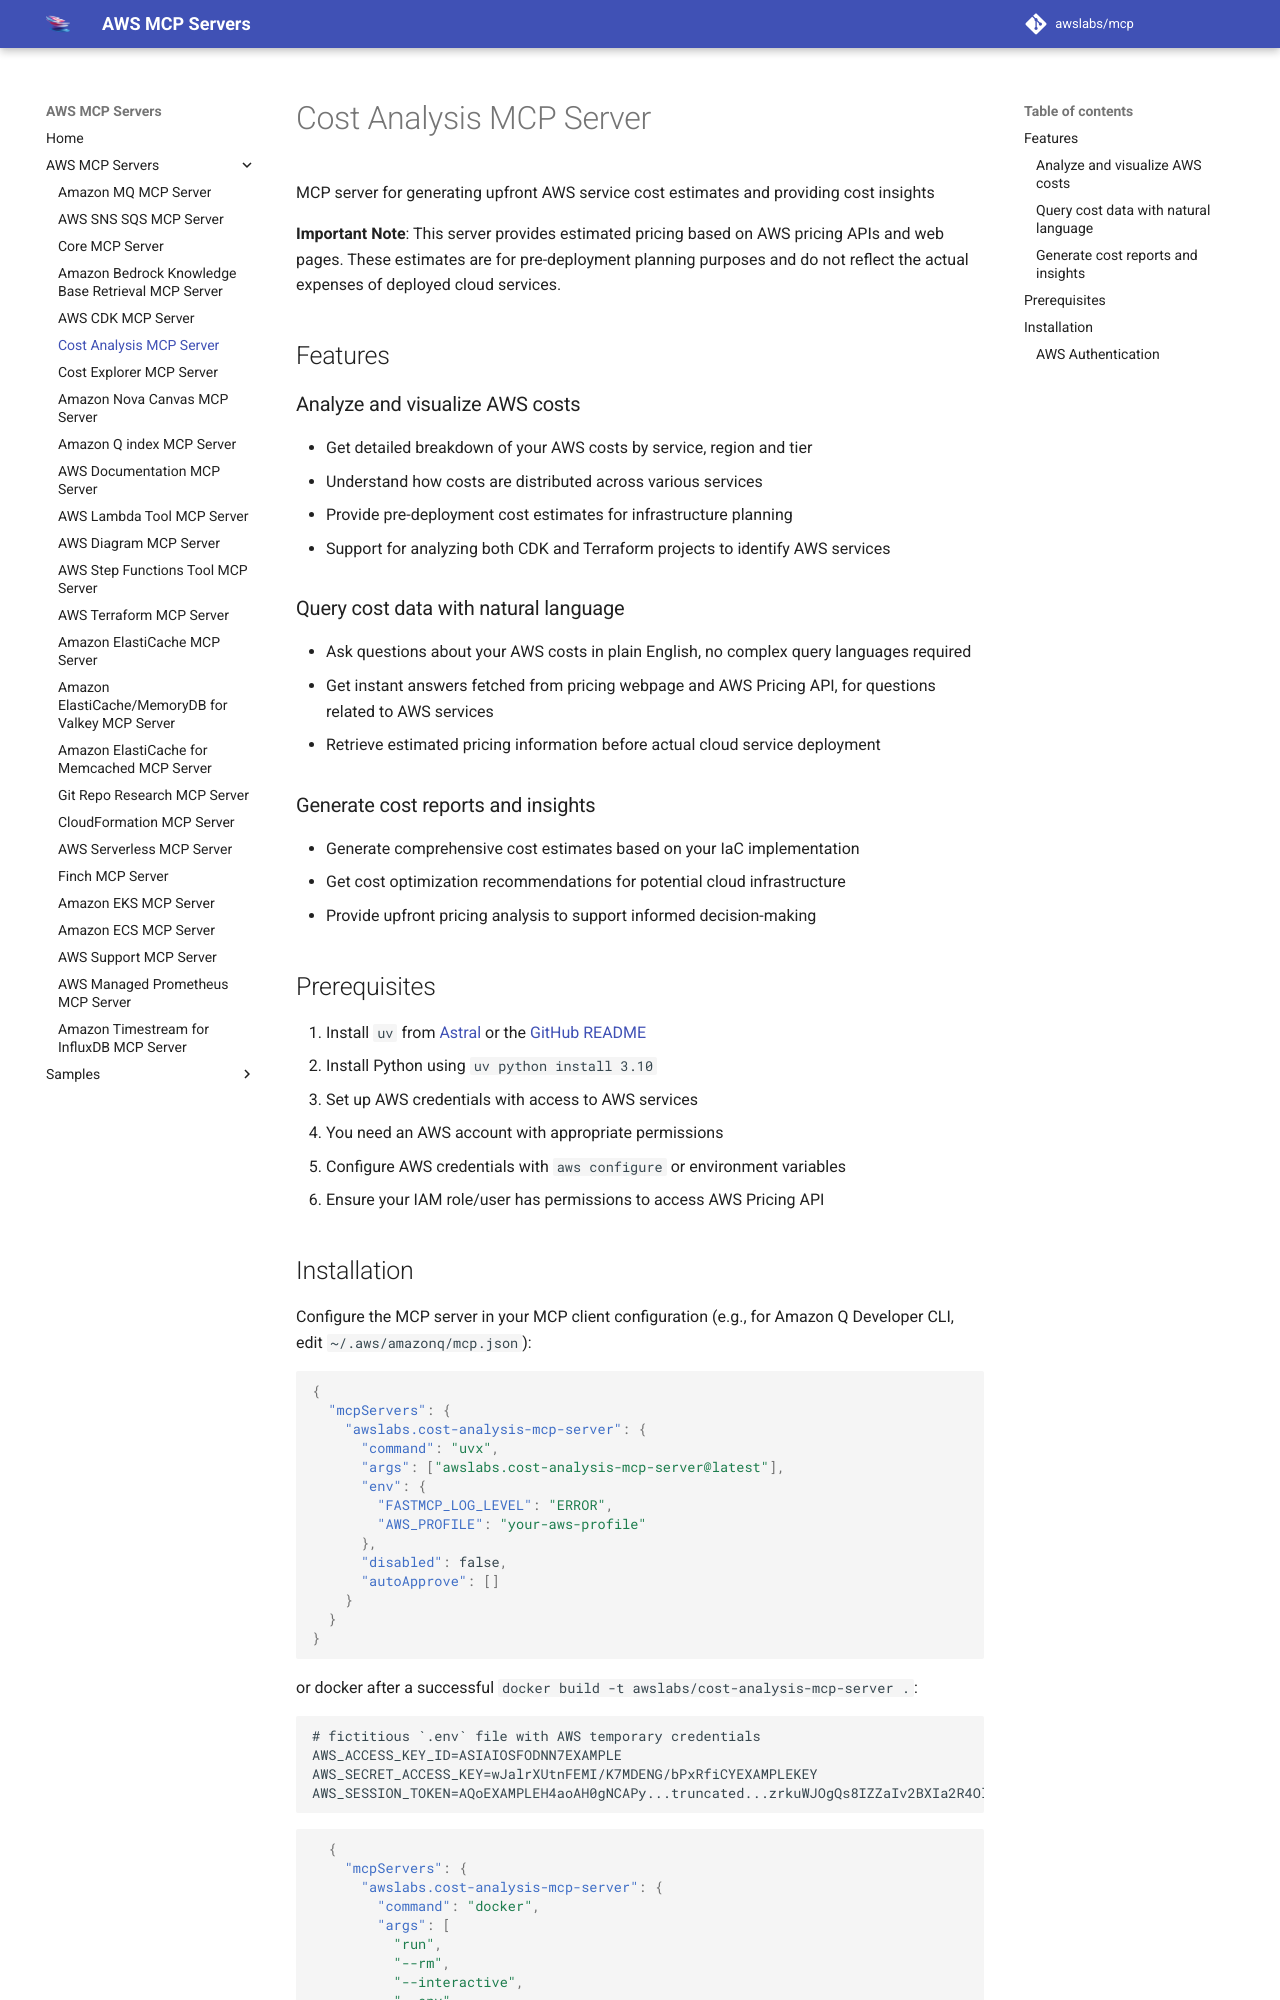

repository: tenzingsherpaa/mcp · page: servers/cost-analysis-mcp-server/index.html · generator: mkdocs

# Cost Analysis MCP Server

MCP server for generating upfront AWS service cost estimates and providing cost insights

**Important Note**: This server provides estimated pricing based on AWS pricing APIs and web pages. These estimates are for pre-deployment planning purposes and do not reflect the actual expenses of deployed cloud services.

## Features

### Analyze and visualize AWS costs

- Get detailed breakdown of your AWS costs by service, region and tier
- Understand how costs are distributed across various services
- Provide pre-deployment cost estimates for infrastructure planning
- Support for analyzing both CDK and Terraform projects to identify AWS services

### Query cost data with natural language

- Ask questions about your AWS costs in plain English, no complex query languages required
- Get instant answers fetched from pricing webpage and AWS Pricing API, for questions related to AWS services
- Retrieve estimated pricing information before actual cloud service deployment

### Generate cost reports and insights

- Generate comprehensive cost estimates based on your IaC implementation
- Get cost optimization recommendations for potential cloud infrastructure
- Provide upfront pricing analysis to support informed decision-making

## Prerequisites

1. Install `uv` from [Astral](https://docs.astral.sh/uv/getting-started/installation/) or the [GitHub README](https://github.com/astral-sh/uv#installation)
2. Install Python using `uv python install 3.10`
3. Set up AWS credentials with access to AWS services
   - You need an AWS account with appropriate permissions
   - Configure AWS credentials with `aws configure` or environment variables
   - Ensure your IAM role/user has permissions to access AWS Pricing API
